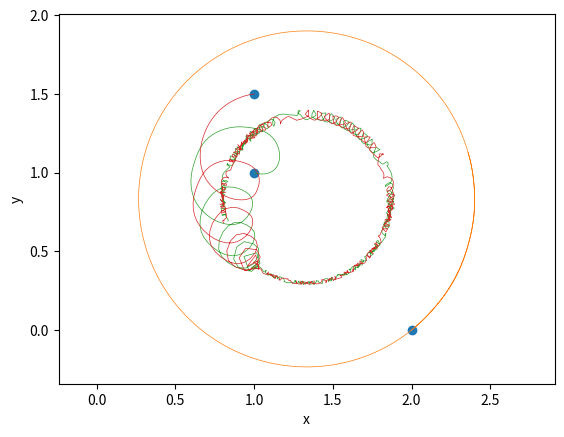

Write Python code to recreate this figure.
import matplotlib.pyplot as plt
from scipy.integrate import solve_ivp
import numpy as np


# v = Initial points of vortices [x0,y0,x1,y1...]
# gamma = Strengths for points 0,1,2..
# t = time endpoint
# res = Number of equally spaced time points

v = [2,0, 1,1, 1,1.5]
gamma = [8, 8, 8, 8]
t = 5
res = 500


def rhs(s, v):
    pairs = [v[i:i+2] for i in range(0, len(v), 2)]
    x = v[::2] 
    y = v[1::2]
    
    # implement ODE for each pair x_alpha, y_alpha
    fn =  [[
        -1/(2*np.pi)*sum(gamma[k]*(y[i]-y[k])/((x[i]-x[k])**2+(y[i]-y[k])**2) for k in range(len(x)) if k!=i), 
        1/(2*np.pi)*sum(gamma[k]*(x[i]-x[k])/((x[i]-x[k])**2+(y[i]-y[k])**2) for k in range(len(x)) if k!=i)
        ] for i in range(len(pairs))]
    return [item for sub in fn for item in sub]


a = solve_ivp(rhs, (0,t), v, t_eval=np.linspace(0,t,res))


#Plot figure of paths

plt.figure()
plt.plot(v[::2], v[1::2], 'o')
for i in range(0, len(v), 2):
    plt.plot(a.y[i], a.y[i+1], linewidth=0.5)
plt.axis('equal')
plt.xlabel("x")
plt.ylabel("y")
plt.show()